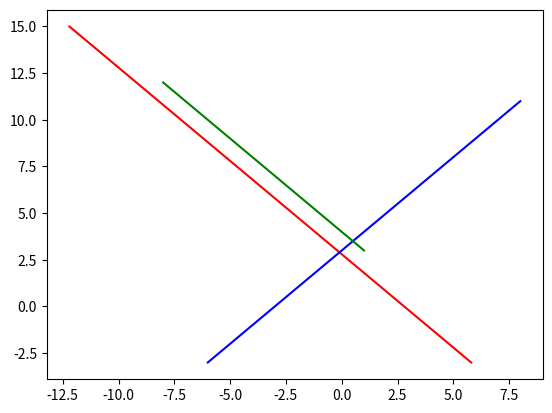

Write Python code to recreate this figure.
from matplotlib import pyplot as plt

def SomaVet(v0:tuple,v1:tuple):
    return tuple([v0[i] + v1[i] for i in range(v0.__len__()) if v0.__len__() == v1.__len__()])

def SubVet(v0:tuple,v1:tuple):
    return tuple([v0[i] - v1[i] for i in range(v0.__len__()) if v0.__len__() == v1.__len__()])

def EscalarVet(e0:float,v0:tuple):
    return tuple([e0 * i for i in v0])

def Reta(p0:tuple,u:float,t0:tuple): #p0 + u * t (Onde p0[Tupla] u[Escalar] t[Tupla])
    return tuple(SomaVet(p0,EscalarVet(u,t0)))

def RetaX(lista):
    X = []
    for i in range(lista.__len__()):
        for j in range(lista[0].__len__()):
            if j == 0:
                X.append(lista[i][0])
    return X
def RetaY(lista):
    Y = []
    for i in range(lista.__len__()):
        for j in range(lista[0].__len__()):
            if j == 1:
                Y.append(lista[i][1])
    return Y

VetorParalelo = [Reta((0.8,2),u,(-1,1)) for u in range(-5,14)]

A = [Reta((-1,2),u,(1,1)) for u in range(-5,10)]
B =[Reta((1,3),u,(-1,1)) for u in range(10)]

X = RetaX(VetorParalelo)
Y = RetaY(VetorParalelo)

xa = RetaX(A)
ya = RetaY(A)

xb = RetaX(B)
yb = RetaY(B)

plt.plot(X,Y,color="red") #Reta Paralela a B e que passa na extremidade do vetor A
plt.plot(xa,ya,color="blue") #Vetor A
plt.plot(xb,yb,color="green") #Vetor B
plt.show()

def Lapiz(ponto:tuple):
    Points = lambda x,sum,p1:[Reta(SomaVet(ponto,sum),u,p1) for u in range(x)]
#Lado Esquerdo
    plt.plot(RetaX(Points(10,(0,0),(0,2))),RetaY(Points(10,(0,0),(0,2))))
    #Lado Direito
    plt.plot(RetaX(Points(10,(1,1),(0, 2))), RetaY(Points(10,(0,0),(0, 2))))
#Cima
    plt.plot(RetaX(Points(10,(1, 4), (-0.11, 1))), RetaY(Points(10,(3, 18), (1, 0))))
#Ponta Esquerda
    plt.plot(RetaX(Points(6,(0.55, 1), (-0.11, 1))), RetaY(Points(6,(0, -5), (0, 1))))
#Ponta Direita
    plt.plot(RetaX(Points(6, (0.44, 2), (0.11, 1))), RetaY(Points(6, (0, -5), (0, 1))))


def LapizReta(ponto:tuple):
    Reta_Ponto = [Reta(ponto,u,(1,1)) for u in range(10)]
    plt.plot(RetaX(Reta_Ponto),RetaY(Reta_Ponto))
    for i in range(4):
        Lapiz((Reta_Ponto[i][0], Reta_Ponto[i][1]))
    plt.show()

#Lapiz((0,0))
#plt.show()
#LapizReta((100,200))